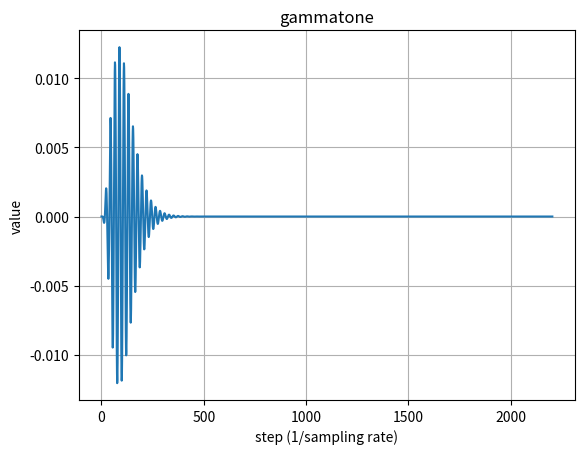
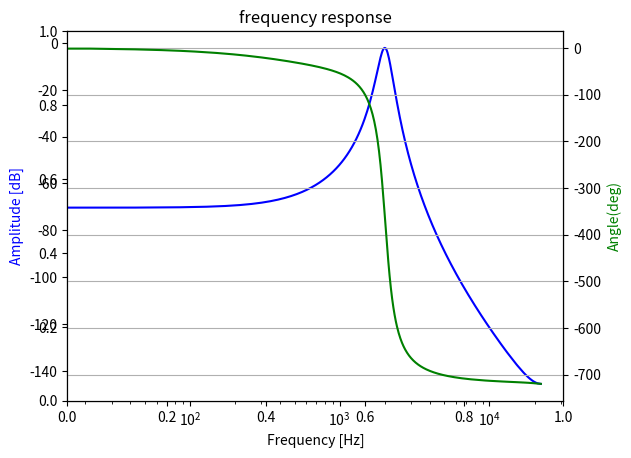

Source code (Python) for these figures, in order:
#coding:utf-8

#
# a class of gammatone (gammachirp) FIR filter
# filtering uses scipy overlap add convolution

import sys
import numpy as np
from matplotlib import pyplot as plt
from scipy import signal   # scipy > 1.14.1


# Check version
#  Python 3.6.4 on win32 (Windows 10)
#  numpy 1.14.0 
#  matplotlib  2.1.1
#  scipy 1.4.1


class Class_Gammatone(object):
    def __init__(self, fc=1000, sampling_rate=48000, gammachirp=False):
        # initalize
        self.sr= sampling_rate
        self.fc= fc # center frequency by unit is [Hz]
        self.ERB_width, self.ERB_rate = self.ERB_N( self.fc )
        print ('fc, ERB_width', self.fc, self.ERB_width)
        self.N= 4  #  4th order
        self.a= 1.0
        self.b= 1.019
        self.phi= 0.0
        self.c= 1.0  # only use for gammachirp
        self.gammachirp= gammachirp
        # self.bz   FIR coefficient
        # self.nth  FIR length
        _,_= self.get_gt()
    
    def ERB_N(self, fin):
        # Equivalent Rectangular Bandwidth
        return 24.7 * ( 4.37 * fin / 1000. + 1.0), 21.4 * np.log10( 4.37 * fin / 1000. + 1.0)
        
    def gt(self, t0): # gammatone
        return self.a * np.power( t0, self.N-1) * np.exp( -2.0 * np.pi * self.b * self.ERB_width * t0) * np.cos( 2.0 * np.pi * self.fc * t0 + self.phi)
        
    def gt_chirp(self, t0): # gammachirp
        return self.a * np.power( t0, self.N-1) * np.exp( -2.0 * np.pi * self.b * self.ERB_width * t0) * np.cos( 2.0 * np.pi * self.fc * t0 +  self.c * np.log(t0) + self.phi)

    def get_gt(self,nsec=0.1, neffective=1E-12):
        # compute some duration
        tlist= np.arange(0.0, (1000.0 / self.fc) * nsec, 1.0/self.sr)
        if self.gammachirp :
            tlist= tlist[1:]
            print ('warning: t is from 1/sampling rate, due to log(0.0) is error')
            self.gt_nsec= self.gt_chirp( tlist)
        else:
            self.gt_nsec= self.gt( tlist)
        
        self.a= 1.0 / np.sum( np.abs(self.gt_nsec))  # fc gain is not 0dB(1.0) !  a few small.
        self.gt_nsec = self.a * self.gt_nsec
        
        index0= np.where( np.abs( np.diff(self.gt_nsec)) <  neffective)
        self.nth= index0[0][0]
        print ('duration', self.nth)
        self.bz= self.gt_nsec[0:self.nth]  # get only effective duration
        
        return self.bz, self.nth

    def filtering(self, xin):
        # filtering process via overlap add convolution, using scipy > 1.4.1
        return signal.oaconvolve(xin, self.bz, axes=0)[0: - self.nth]

    def gt_show(self,):
        # show gammatone (gammachirp) waveform
        plt.xlabel('step (1/sampling rate)')
        plt.ylabel('value')
        if self.gammachirp:
            plt.title('gammachirp')
        else:
            plt.title('gammatone')
        plt.plot( self.gt_nsec)
        plt.grid()
        plt.axis('tight')
        plt.show()
    
    def f_show(self, worN=1024, log_scale= True):
        # show frequency response, using scipy
        wlist, fres = signal.freqz(self.bz, a=1, worN=worN)
        
        fig = plt.figure()
        ax1 = fig.add_subplot(111)
        flist = wlist / ((2.0 * np.pi) / self.sr)
        plt.title('frequency response')
        ax1 = fig.add_subplot(111)
        
        if log_scale :
            plt.semilogx(flist, 20 * np.log10(abs(fres)), 'b')  # plt.plot(flist, 20 * np.log10(abs(fres)), 'b')
        else:
            plt.plot(flist, 20 * np.log10(abs(fres)), 'b')
        plt.ylabel('Amplitude [dB]', color='b')
        plt.xlabel('Frequency [Hz]')
        
        ax2 = ax1.twinx()
        angles = np.unwrap(np.angle(fres))
        angles = angles / ((2.0 * np.pi) / 360.0)
        
        if log_scale:
            plt.semilogx(flist, angles, 'g')  # plt.plot(flist, angles, 'g')
        else:
            plt.plot(flist, angles, 'g') 
        plt.ylabel('Angle(deg)', color='g')
        plt.grid()
        plt.axis('tight')
        plt.show()
        
    def wav_show(self,y1,y2=None, y3=None):
    	# draw wavform
        plt.figure()
        plt.subplot(311)
        plt.xlabel('time step')
        plt.ylabel('amplitude')
        tlist= np.arange( len(y1) ) * (1 /self.sr)
        plt.plot( tlist, y1)
        
        if y2 is not None:
            plt.subplot(312)
            plt.xlabel('time step')
            plt.ylabel('amplitude')
            tlist= np.arange( len(y2) ) * (1 /self.sr)
            plt.plot( tlist, y2)
        
        if y3 is not None:
            plt.subplot(313)
            plt.xlabel('time step')
            plt.ylabel('amplitude')
            tlist= np.arange( len(y3) ) * (1 /self.sr)
            plt.plot( tlist, y3)
        
        plt.grid()
        plt.axis('tight')
        plt.show()

if __name__ == '__main__':
    
    from scipy import signal
    from scipy.io.wavfile import read as wavread
    # instance
    gt=Class_Gammatone(fc=2000, sampling_rate=44100, gammachirp=False)
    
    # show gammatone waveform
    gt.gt_show()
    # draw frequecny response, using scipy
    gt.f_show()
    
    
    # load a sample wav to filter test
    #path0='wav/1KHz-10dB_44100Hz_400msec.wav'
    path0='wav/1KHz-10dB_44100Hz_400ms-TwoTube_stereo.wav'
    #path0='wav/Mix_400Hz1KHz8KHz-10dB_44100Hz_400msec_MONO.wav'
    try:
        sr, y = wavread(path0)
    except:
        print ('error: wavread ')
        sys.exit()
    else:
        yg= y / (2 ** 15)
        if yg.ndim == 2:  # if stereo
            yg= np.average(yg, axis=1)
        print ('sampling rate ', sr)
        print ('y.shape', yg.shape)
    # filtering 
    y2=gt.filtering( yg) 
    
    # compare input and filter output
    gt.wav_show(yg,y2)
    

